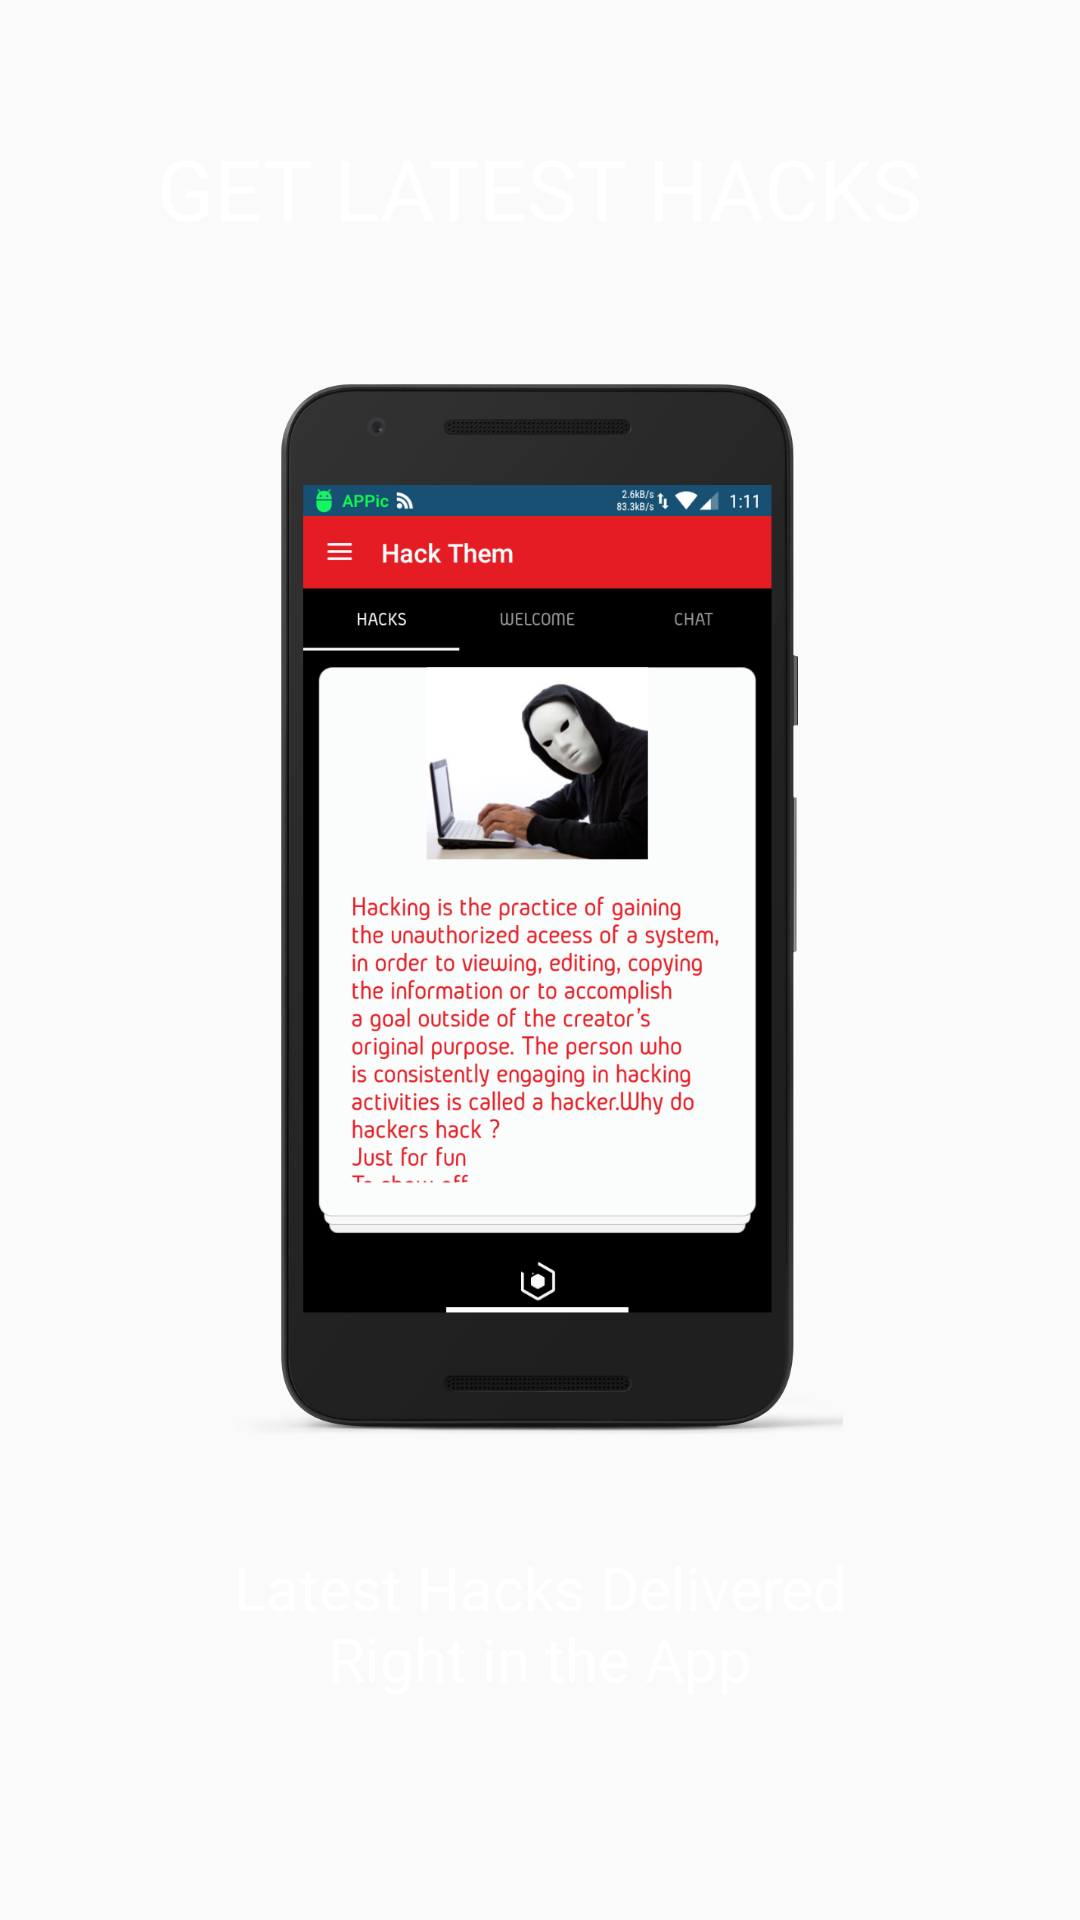

Layout XML and referenced resources for this Android screen:
<!-- AndroidManifest.xml: application theme Theme.Light -->
<!-- res/layout/fragment_intro_slide2.xml -->
<?xml version="1.0" encoding="utf-8"?>
<LinearLayout xmlns:android="http://schemas.android.com/apk/res/android"
              android:orientation="vertical" android:layout_width="match_parent"
              android:layout_height="match_parent"
              android:background="@color/md_deep_orange_900"
              android:layout_weight="10"
              android:id="@+id/main">

    <TextView
        android:layout_width="wrap_content"
        android:layout_height="0dp"
        android:layout_gravity="center"
        android:gravity="center"
        android:paddingLeft="32dp"
        android:layout_weight="3"
        android:fontFamily="sans-serif-thin"
        android:textColor="#ffffff"
        android:paddingRight="32dp"
        android:textSize="28sp"
        android:textStyle="bold"
        android:text="GET LATEST HACKS"/>
    <LinearLayout
        android:layout_width="fill_parent"
        android:layout_height="0dp"
        android:orientation="vertical"
        android:gravity="center"
        android:layout_weight="8.44">

        <ImageView
            android:layout_width="match_parent"
            android:layout_height="match_parent"
            android:layout_gravity="center"
            android:paddingLeft="16dp"
            android:paddingRight="16dp"
            android:src="@drawable/slide2"/>
    </LinearLayout>
    <TextView
        android:layout_width="wrap_content"
        android:layout_height="0dp"
        android:layout_weight="3"
        android:gravity="center"
        android:textColor="#ffffff"
        android:paddingLeft="64dp"
        android:paddingRight="64dp"
        android:textSize="20sp"
        android:text="Latest Hacks Delivered Right in the App"/>
    <TextView
        android:layout_width="fill_parent"
        android:layout_height="36dp" />
</LinearLayout>
<!-- resources referenced by this layout -->
<resources>
  <!-- drawable slide2: png bitmap (drawable, 315161 bytes) -->
  <style name="Theme.Light" parent="Theme.AppCompat.Light.NoActionBar">
          <item name="windowActionModeOverlay">true</item>
          
          <item name="colorPrimary">@color/light_theme_color_primary</item>
          <item name="colorPrimaryDark">@color/light_theme_color_primary_dark</item>
          <item name="colorAccent">@color/light_theme_color_primary</item>
          <item name="colorReadState">@color/light_read_state</item>
      </style>
  <color name="light_theme_color_primary">#247ab0</color>
  <color name="light_theme_color_primary_dark">#175073</color>
</resources>
